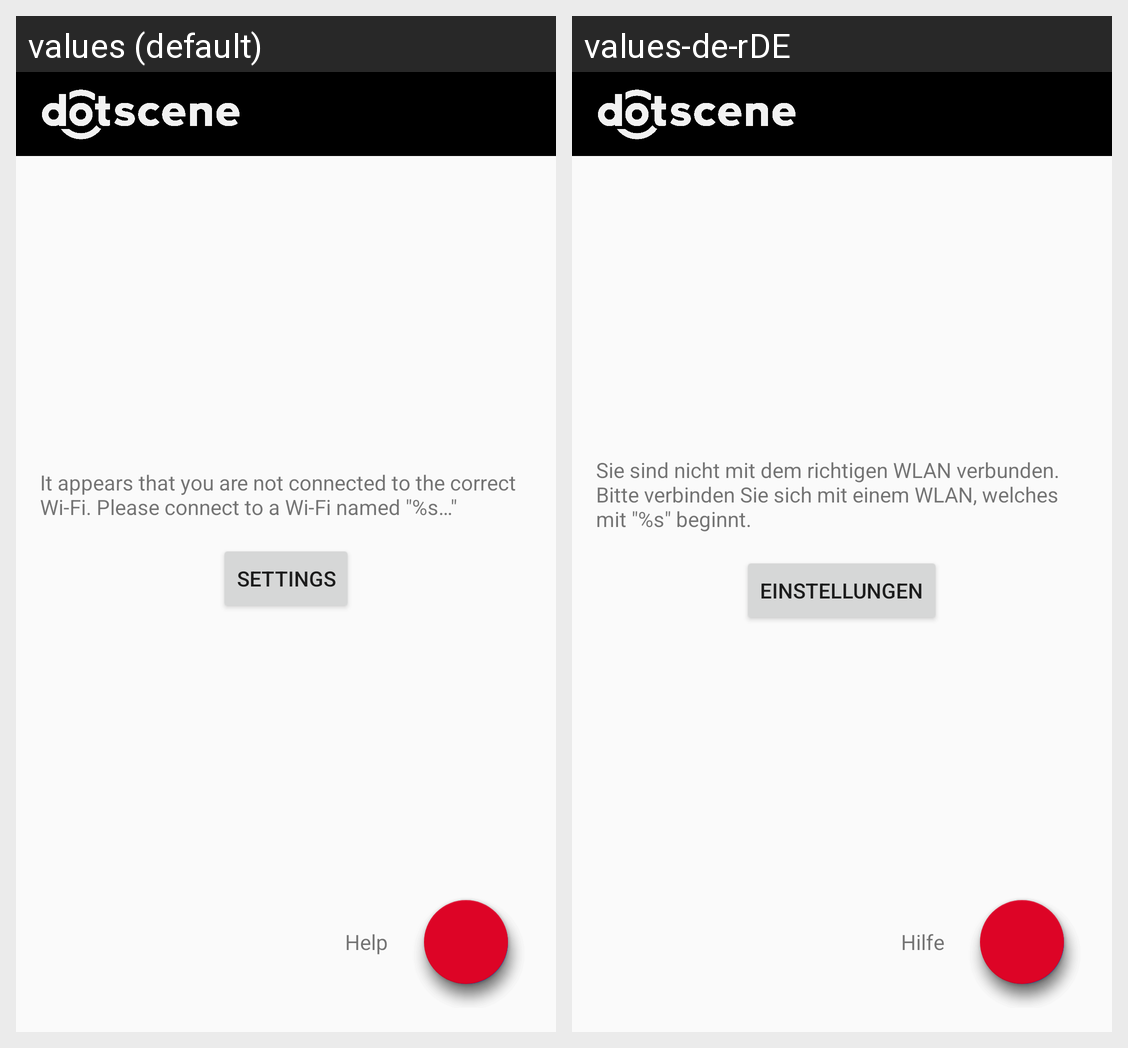

Locale-by-locale string values for the Android screen shown in this grid:
Android screen res/layout/activity_check_wifi.xml rendered under 2 locales, left to right: values (default), values-de-rDE. Device: Nexus 5 (rendered at 1080×1920; each locale shown at half size, 540×960, under a caption strip naming it); theme AppTheme.
Strings drawn on this screen, with the default value and each locale's value (text and hints the layout hard-codes, and strings that could not be matched under every locale, appear in the picture but are not listed):

checkWifiWrongWifi
  values: It appears that you are not connected to the correct Wi-Fi. Please connect to a Wi-Fi named "%s…"
  values-de-rDE: Sie sind nicht mit dem richtigen WLAN verbunden. Bitte verbinden Sie sich mit einem WLAN, welches mit "%s" beginnt.

settings
  values: Settings
  values-de-rDE: Einstellungen

help_menu
  values: Help
  values-de-rDE: Hilfe
